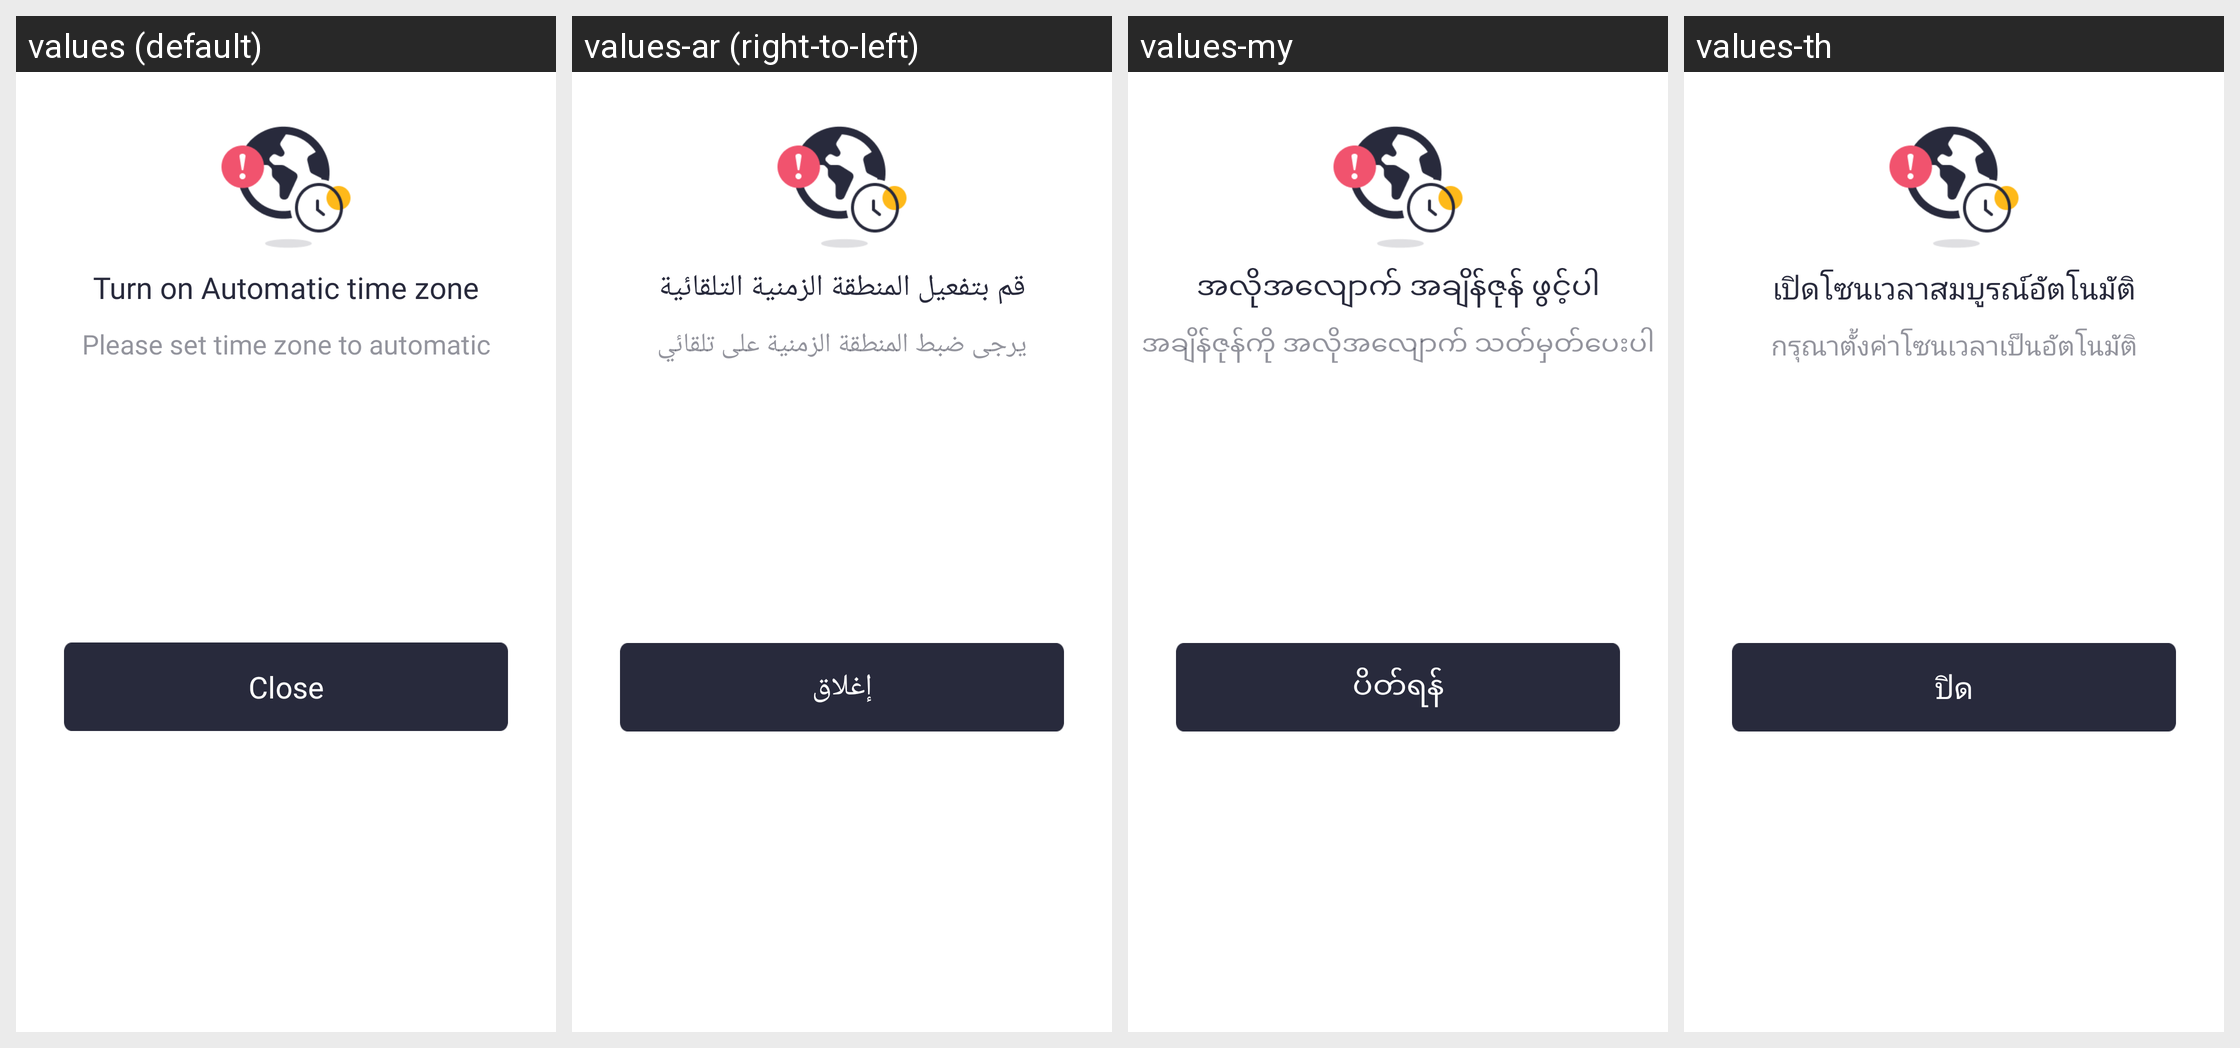

The Android screen above is rendered under several locales of the same app. Produce the string resources it draws, with the default and per-locale values.
Android screen res/layout/dialog_timezone.xml rendered under 4 locales, left to right: values (default), values-ar (right-to-left), values-my, values-th. Device: Nexus 5 (rendered at 1080×1920; each locale shown at half size, 540×960, under a caption strip naming it); theme Theme.SANCLM.
Other locales in the repository, not shown: values-es, values-fr, values-pt, values-ru, values-vi, values-zh.
Strings drawn on this screen, with the default value and each locale's value (text and hints the layout hard-codes, and strings that could not be matched under every locale, appear in the picture but are not listed):

turn_on_timezone
  values: Turn on Automatic time zone
  values-ar: قم بتفعيل المنطقة الزمنية التلقائية
  values-my: အလိုအလျောက် အချိန်ဇုန် ဖွင့်ပါ
  values-th: เปิดโซนเวลาสมบูรณ์อัตโนมัติ

timezone_to_automatic
  values: Please set time zone to automatic
  values-ar: يرجى ضبط المنطقة الزمنية على تلقائي
  values-my: အချိန်ဇုန်ကို အလိုအလျောက် သတ်မှတ်ပေးပါ
  values-th: กรุณาตั้งค่าโซนเวลาเป็นอัตโนมัติ

setting_open
  values: Close
  values-ar: إغلاق
  values-my: ပိတ်ရန်
  values-th: ปิด
